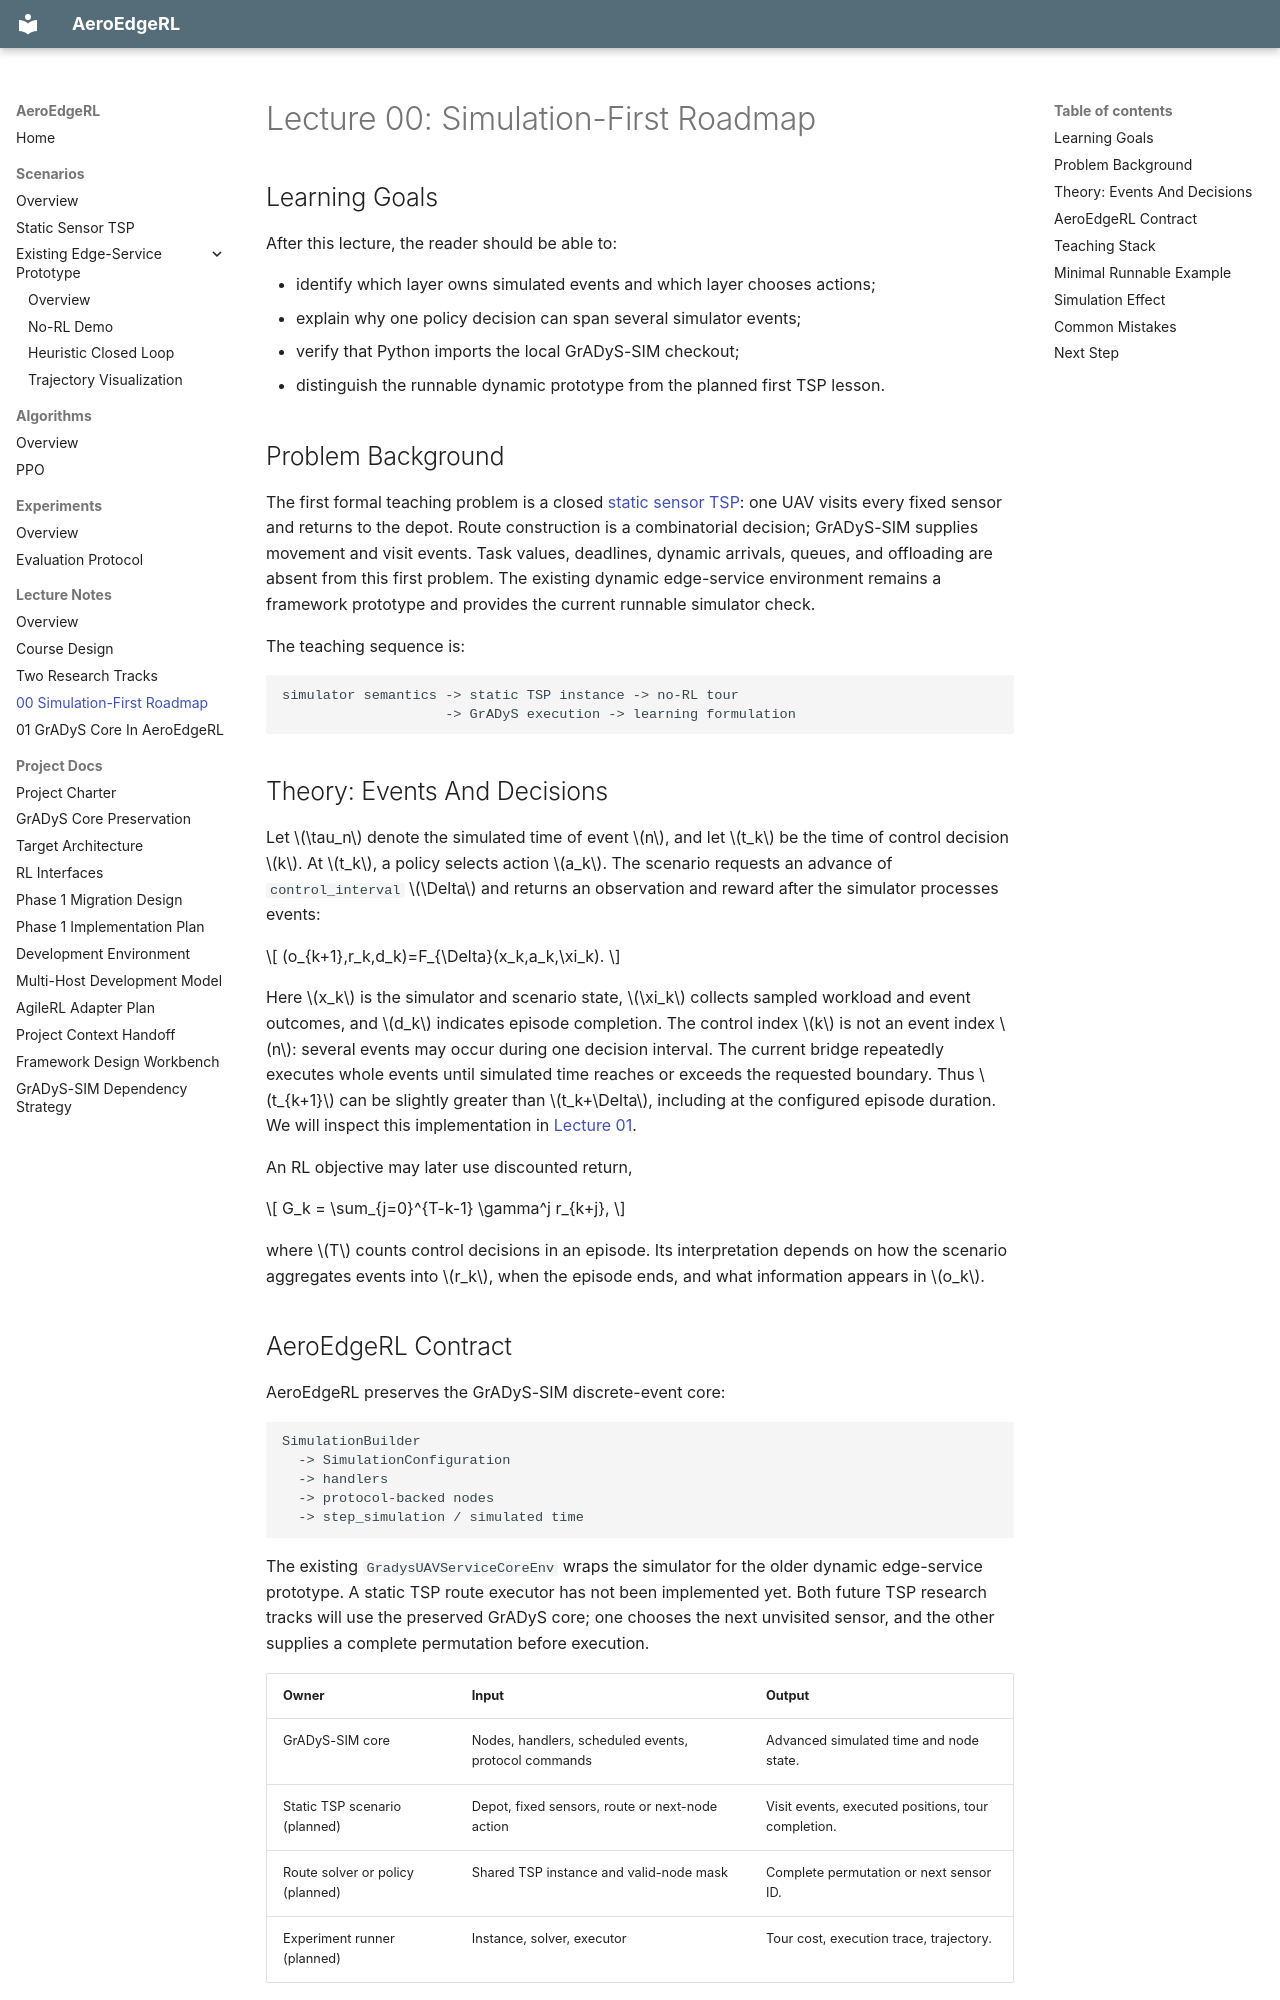

repository: hollywuzh/AeroEdgeRL · page: lectures/00_simulation_first_roadmap/index.html · generator: mkdocs

# Lecture 00: Simulation-First Roadmap

## Learning Goals

After this lecture, the reader should be able to:

- identify which layer owns simulated events and which layer chooses actions;
- explain why one policy decision can span several simulator events;
- verify that Python imports the local GrADyS-SIM checkout;
- distinguish the runnable dynamic prototype from the planned first TSP lesson.

## Problem Background

The first formal teaching problem is a closed
[static sensor TSP](../scenarios/static_sensor_tsp.md): one UAV visits every
fixed sensor and returns to the depot. Route construction is a combinatorial
decision; GrADyS-SIM supplies movement and visit events. Task values,
deadlines, dynamic arrivals, queues, and offloading are absent from this first
problem. The existing dynamic edge-service environment remains a framework
prototype and provides the current runnable simulator check.

The teaching sequence is:

```text
simulator semantics -> static TSP instance -> no-RL tour
                    -> GrADyS execution -> learning formulation
```

## Theory: Events And Decisions

Let \(\tau_n\) denote the simulated time of event \(n\), and let \(t_k\)
be the time of control decision \(k\). At \(t_k\), a policy selects action
\(a_k\). The scenario requests an advance of `control_interval` \(\Delta\)
and returns an observation and reward after the simulator processes events:

\[
(o_{k+1},r_k,d_k)=F_{\Delta}(x_k,a_k,\xi_k).
\]

Here \(x_k\) is the simulator and scenario state, \(\xi_k\) collects sampled
workload and event outcomes, and \(d_k\) indicates episode completion. The
control index \(k\) is not an event index \(n\): several events may occur
during one decision interval. The current bridge repeatedly executes whole
events until simulated time reaches or exceeds the requested boundary. Thus
\(t_{k+1}\) can be slightly greater than \(t_k+\Delta\), including at the
configured episode duration. We will inspect this implementation in
[Lecture 01](01_gradys_core_in_aeroedge.md).

An RL objective may later use discounted return,

\[
G_k = \sum_{j=0}^{T-k-1} \gamma^j r_{k+j},
\]

where \(T\) counts control decisions in an episode. Its interpretation depends
on how the scenario aggregates events into \(r_k\), when the episode ends,
and what information appears in \(o_k\).
